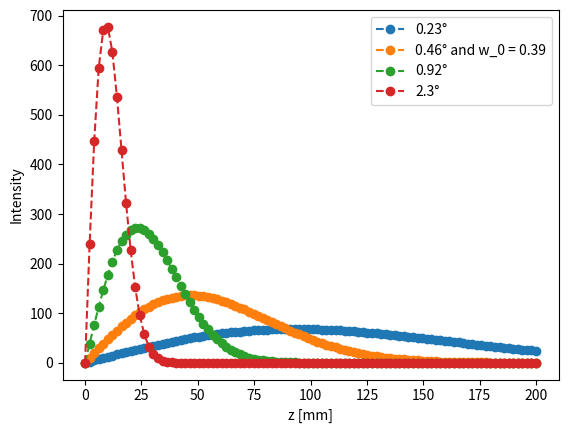
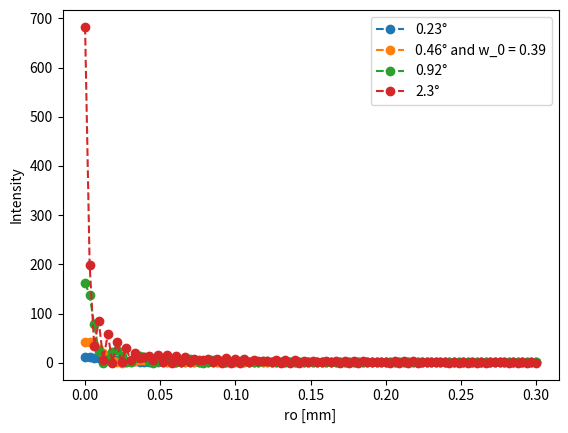

Write the Python code that produced these figures, in order.
# -*- coding: utf-8 -*-
"""
Created on Wed May 13 15:37:23 2026

Script to analyse what happens to the Power distribution when using a Bessel beam

According to Cizmar thesis, for on axis intensity:
    
    I(\ro=0, z)= ( I_0*2*\pi*k*z )/( cos(\alpha_0) ) * sin(\alpha_0)**2 * exp( -2 * ( ( z*tan(\alpha_0) )/( \omega_0 ) )**2 )
    
for on vicinity of z-axis:
    
    I(\ro, z)= ( I_0*pi*k*sin(\alpha_0)/2 ) * [ ( F1+F2 )**2 * J_0( k*\ro*sin(\alpha_0) )**2 + ( F1-F2 )**2 * J_1( k*\ro*sin(\alpha_0) )**2 ] 
    
with:
    
    F1 = \sqrt( z*tan(\alpha_0)+\ro ) * exp( -( ( z*tan(\alpha_0)+\ro )/( \omega_0 ) )**2 )
    
    F2 = \sqrt( z*tan(\alpha_0)-\ro ) * exp( -( ( z*tan(\alpha_0)-\ro )/( \omega_0 ) )**2 ) * H(z*tan(\alpha_0)-\ro)
    
where:
    
    H = 1 for z*tan(\alpha_0) >= \ro
    H = 0 z*tan(\alpha_0) < \ro
    
@author: aguilafernando
"""

import numpy as np
import matplotlib.pyplot as plt
import os
from scipy.special import j0, j1

# Define an array of Z
z = np.linspace(0, 200, 100, endpoint=True) # [mm]
z_max = 9.1
# z_max = 1
# Define constants
k = 11814.04185 # [1/mm]
alphas_0 = [0.004028068, 0.00805724, 0.016123321, 0.040464057] # rad
label_alphas = ['0.23°', '0.46° and w_0 = 0.39', '0.92°', '2.3°']
omega_0 = 0.75 # [mm]  
I_0 = 1
ro = np.linspace(0, 0.3, 100) #[mm]



# Define function

def intensity(z, k, alpha_0, omega_0, I_0):
    exp_arg = -2 * ( ( z*np.tan(alpha_0) )/( omega_0 ) )**2
    I = I_0 * ( np.sin(alpha_0) )**2 * ( 2*np.pi*k*z )/( np.cos(alpha_0) ) * np.exp(exp_arg)
    
    return I

# Plotting

fig, ax = plt.subplots(1,1)

for i in range(len(alphas_0)):
    I_r = intensity(z, k, alphas_0[i], omega_0, I_0)
    ax.plot(z, I_r, '--o', label=label_alphas[i])
    ax.set_xlabel('z [mm]')
    ax.set_ylabel('Intensity')
    ax.legend()
    
#%%

# CASE FOR INTENSITY IN THE VICINITY OF Z-AXIS

def F1(ro, z, alpha_0, omega_0):
    a = z*np.tan(alpha_0) + ro
    exp_arg = a/omega_0
    return np.sqrt(a) * np.exp( -np.power(exp_arg ,2) )

def F2(ro, z, alpha_0, omega_0):
    a = z*np.tan(alpha_0)
    b = a - ro
    exp_arg = b/omega_0
    
    if a >= ro:
        return np.sqrt(b) * np.exp( -np.power(exp_arg ,2) )
    elif a < ro:
        return  0
    
def intensity_ro(z, k, alpha_0, omega_0, I_0, ro):
    f1 = F1(ro, z, alpha_0, omega_0)
    f2 = F2(ro, z, alpha_0, omega_0)
    j0_arg = k * ro * np.sin(alpha_0)
    a = np.power( (f1+f2), 2) * np.power( j0( j0_arg ), 2)
    b = np.power( (f1-f2), 2) * np.power( j1( j0_arg ), 2)
    
    return ( ( I_0*np.pi*k*np.sin(alpha_0) )/2 ) * ( a + b )

# Plotting

fig, ax = plt.subplots(1,1)

for j in range(len(alphas_0)):
    I_ro_arr = []
    for i in ro:
        I_ro = intensity_ro(z_max, k, alphas_0[j], omega_0, I_0, i)
        I_ro_arr.append(I_ro)
    ax.plot(ro, I_ro_arr, '--o', label=label_alphas[j] )
    
ax.set_xlabel('ro [mm]')
ax.set_ylabel('Intensity')
ax.legend()

        
# fig, ax = plt.subplots(1,1)
# arg = np.linspace(0,10, 50)
# ax.plot(arg,  np.power( j0( arg ), 2))
# ax.plot(arg,  np.power( j1( arg ), 2))
